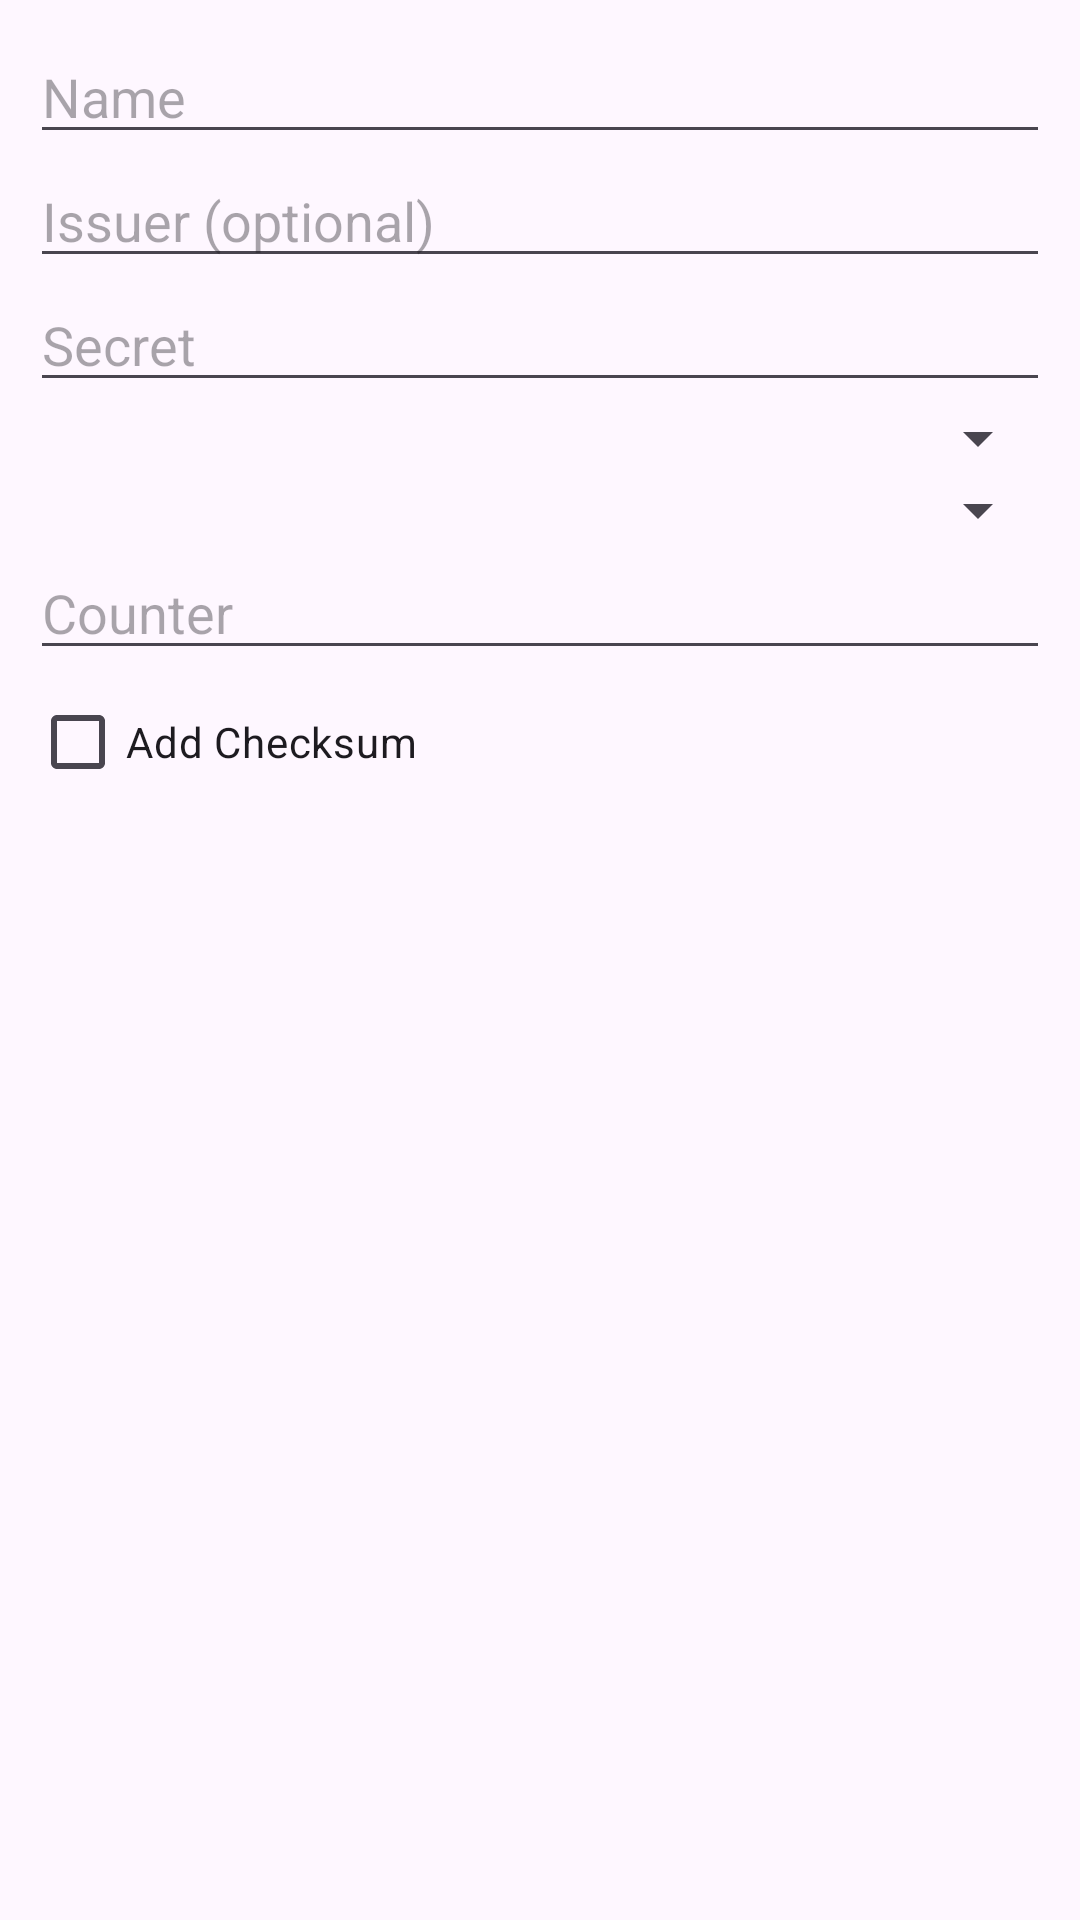

Write the Android layout XML for this screen, with the resource values it uses.
<!-- AndroidManifest.xml: application theme Theme.CringeAuthenticator -->
<!-- res/layout/dialog_input_code_hotp.xml -->
<?xml version="1.0" encoding="utf-8"?>
<LinearLayout xmlns:android="http://schemas.android.com/apk/res/android"
    android:layout_width="match_parent"
    android:layout_height="match_parent"
    android:orientation="vertical"
    android:padding="10dp">

    <EditText
        android:id="@+id/input_name"
        android:layout_width="match_parent"
        android:layout_height="wrap_content"
        android:ems="10"
        android:inputType="text"
        android:hint="@string/otp_add_name"
        android:autofillHints="" />

    <EditText
        android:id="@+id/input_issuer"
        android:layout_width="match_parent"
        android:layout_height="wrap_content"
        android:ems="10"
        android:inputType="text"
        android:hint="@string/otp_add_issuer"
        android:autofillHints="" />

    <EditText
        android:id="@+id/input_secret"
        android:layout_width="match_parent"
        android:layout_height="wrap_content"
        android:ems="10"
        android:inputType="text"
        android:hint="@string/otp_add_secret"
        android:autofillHints="" />

    <Spinner
        android:id="@+id/input_algorithm"
        android:layout_width="match_parent"
        android:layout_height="wrap_content"
        android:paddingTop="10dp"
        android:paddingBottom="10dp" />

    <Spinner
        android:id="@+id/input_digits"
        android:layout_width="match_parent"
        android:layout_height="wrap_content"
        android:paddingTop="10dp"
        android:paddingBottom="10dp" />

    <EditText
        android:id="@+id/input_counter"
        android:layout_width="match_parent"
        android:layout_height="wrap_content"
        android:ems="10"
        android:inputType="number"
        android:hint="@string/otp_add_counter"
        android:autofillHints="" />

    <CheckBox
        android:id="@+id/input_checksum"
        android:layout_width="match_parent"
        android:layout_height="wrap_content"
        android:text="@string/otp_add_checksum" />

</LinearLayout>
<!-- resources referenced by this layout -->
<resources>
  <string name="otp_add_checksum">Add Checksum</string>
  <string name="otp_add_counter">Counter</string>
  <string name="otp_add_issuer">Issuer (optional)</string>
  <string name="otp_add_name">Name</string>
  <string name="otp_add_secret">Secret</string>
  <style name="Theme.CringeAuthenticator" parent="Base.Theme.CringeAuthenticator" />
  <color name="black">#FF000000</color>
  <color name="background_light_grey">#DCDCDC</color>
  <style name="ActionPopupMenuStyle" parent="Widget.AppCompat.PopupMenu">
          <item name="android:popupBackground">?attr/menuBackground</item>
      </style>
  <!-- drawable dialog_themed (drawable) -->
  <?xml version="1.0" encoding="utf-8"?>
  <layer-list xmlns:android="http://schemas.android.com/apk/res/android">
      <item>
          <shape xmlns:android="http://schemas.android.com/apk/res/android">
              <gradient
                  android:angle="90"
                  android:startColor="?attr/colorTheme1"
                  android:endColor="?attr/colorTheme2" />
              <corners
                  android:bottomLeftRadius="20dp"
                  android:bottomRightRadius="25dp"
                  android:topLeftRadius="20dp"
                  android:topRightRadius="25dp" />
          </shape>
      </item>
      <item
          android:bottom="0dp"
          android:left="2dp"
          android:right="0dp"
          android:top="0dp">
          <shape xmlns:android="http://schemas.android.com/apk/res/android">
              <solid
                  android:color="?attr/colorOnBackground" />
              <corners
                  android:bottomLeftRadius="20dp"
                  android:bottomRightRadius="20dp"
                  android:topLeftRadius="20dp"
                  android:topRightRadius="20dp" />
          </shape>
      </item>
  </layer-list>
  <!-- drawable menu_themed (drawable) -->
  <?xml version="1.0" encoding="utf-8"?>
  <layer-list xmlns:android="http://schemas.android.com/apk/res/android">
      <item>
          <shape xmlns:android="http://schemas.android.com/apk/res/android">
              <gradient
                  android:angle="90"
                  android:startColor="?attr/colorTheme1"
                  android:endColor="?attr/colorTheme2" />
              <corners
                  android:bottomLeftRadius="20dp"
                  android:bottomRightRadius="20dp"
                  android:topLeftRadius="20dp"
                  android:topRightRadius="0dp" />
          </shape>
      </item>
      <item
          android:bottom="0dp"
          android:left="2dp"
          android:right="0dp"
          android:top="0dp">
          <shape xmlns:android="http://schemas.android.com/apk/res/android">
              <solid
                  android:color="?attr/colorOnBackground" />
              <corners
                  android:bottomLeftRadius="20dp"
                  android:bottomRightRadius="20dp"
                  android:topLeftRadius="20dp"
                  android:topRightRadius="0dp" />
          </shape>
      </item>
  </layer-list>
  <style name="SpinnerStyle" parent="Widget.AppCompat.Spinner.DropDown">
          <item name="android:popupBackground">?attr/dialogBackground</item>
      </style>
  <style name="ActionMenuTextAppearance" parent="TextAppearance.AppCompat.Widget.ActionBar.Menu">
          <item name="android:textAllCaps">false</item>
      </style>
  <style name="TextInputStyle" parent="Widget.Material3.TextInputLayout.OutlinedBox">
          <item name="boxCornerRadiusTopStart">25dp</item>
          <item name="boxCornerRadiusTopEnd">25dp</item>
          <item name="boxCornerRadiusBottomStart">25dp</item>
          <item name="boxCornerRadiusBottomEnd">25dp</item>
      </style>
</resources>
